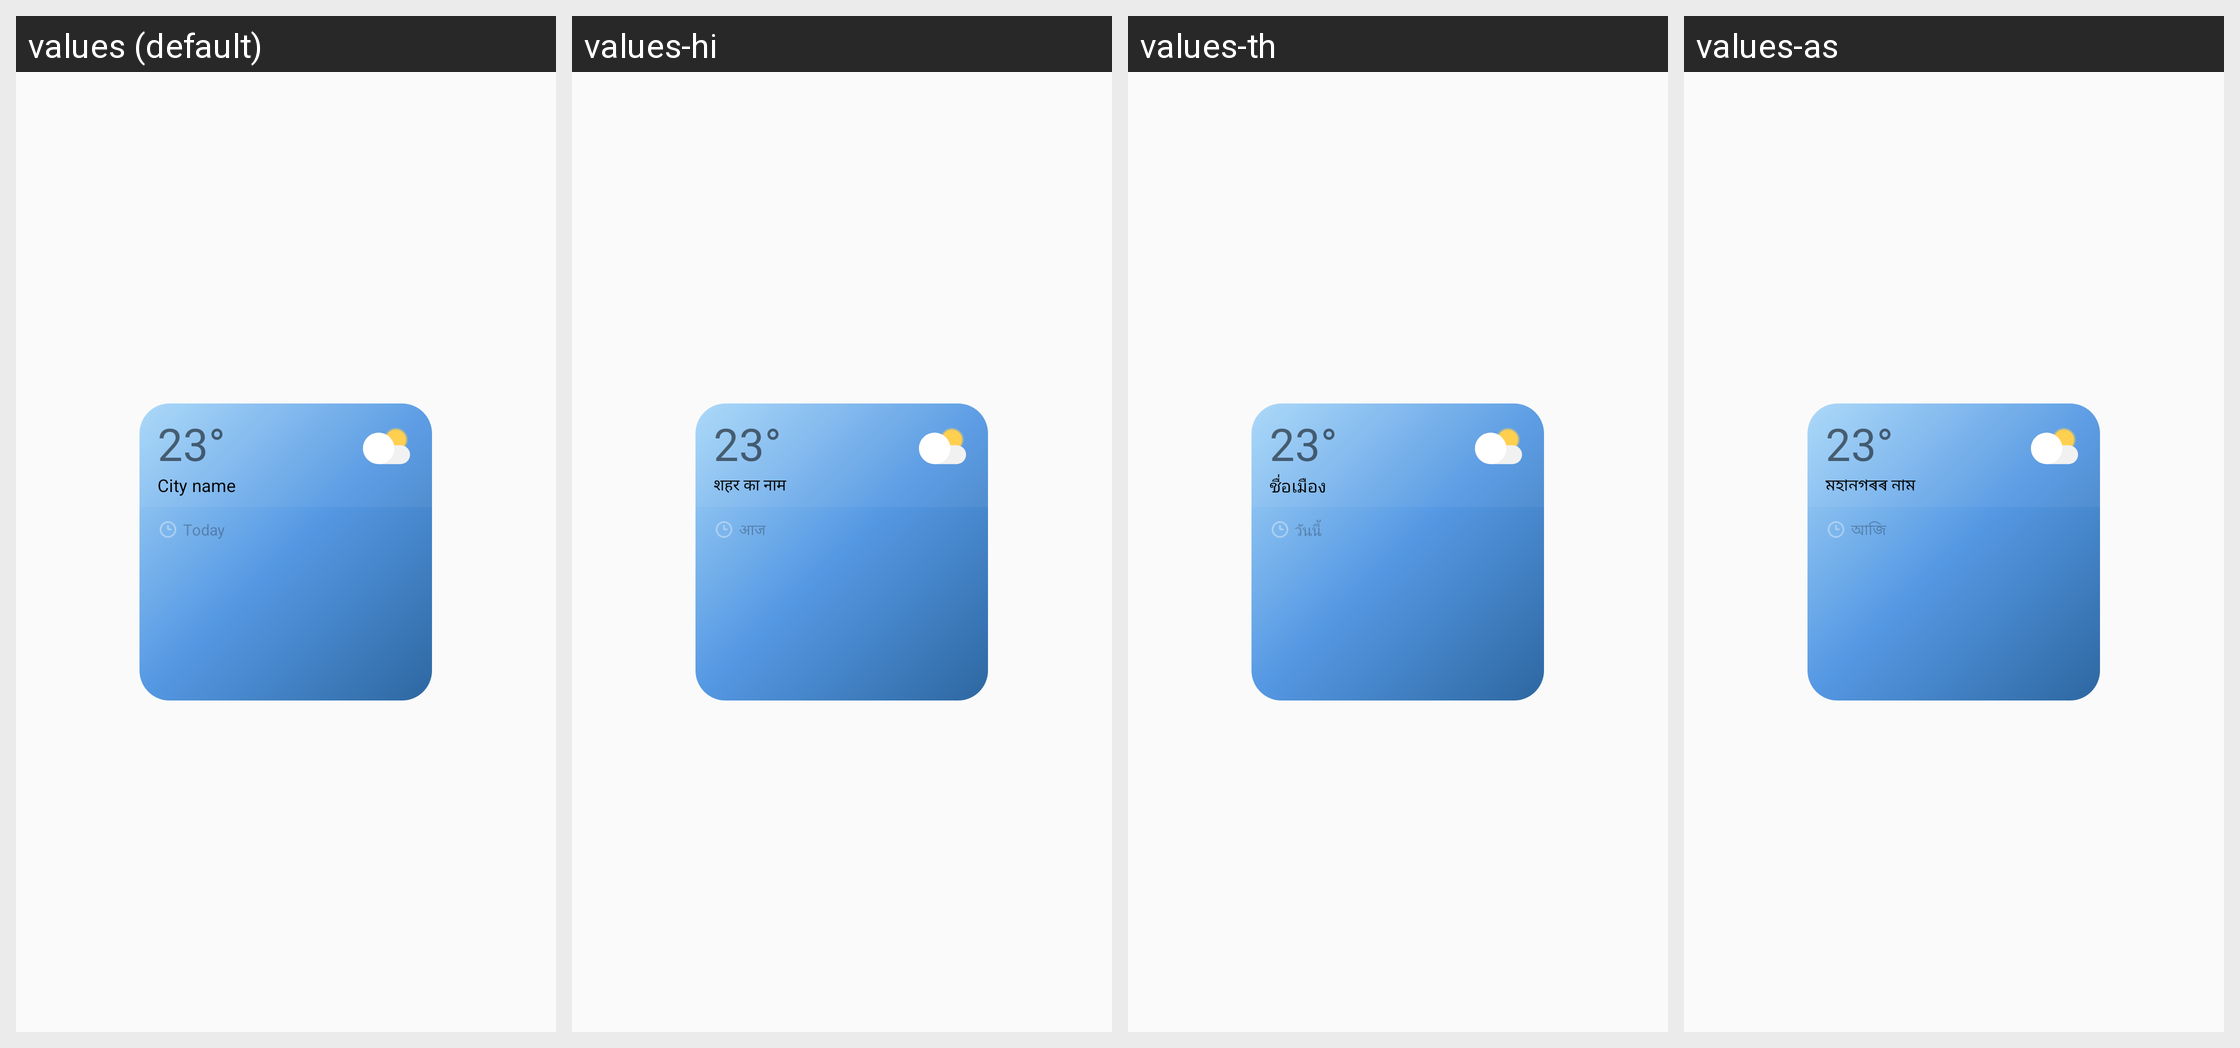

Translations of the strings shown on this Android screen, per locale in the grid:
Android screen res/layout/setting_insight_preview.xml rendered under 4 locales, left to right: values (default), values-hi, values-th, values-as. Device: Nexus 5 (rendered at 1080×1920; each locale shown at half size, 540×960, under a caption strip naming it); theme Weather.Theme.AppCompat.Weather.
Other locales in the repository, not shown: values-af, values-am, values-ar, values-az, values-az-rAZ, values-be, values-be-rBY, values-bg, values-bn, values-bn-rBD, values-bn-rIN, values-bo, values-bs, values-ca, values-cs, values-da, values-de, values-el, values-en, values-en-rCA, values-en-rDI, values-en-rGB, values-en-rIN, values-en-rPH, values-en-rUS, values-en-rXC, values-en-rZG, values-es, values-es-rES, values-es-rUS, values-et, values-et-rEE, values-eu, values-eu-rES, values-fa, values-fi, values-fr, values-fr-rCA, values-ga, values-gl, values-gl-rES, values-gu, values-gu-rIN, values-hr, values-hu, values-hy, values-hy-rAM, values-in, values-is, values-is-rIS, values-it, values-iw, values-ja, values-ka, values-ka-rGE, values-kk, values-kk-rKZ, values-km, values-km-rKH, values-kn, values-kn-rIN, values-ko, values-ky, values-ky-rKG, values-lo, values-lo-rLA, values-lt, values-lv, values-mk, values-mk-rMK, values-ml, values-ml-rIN, values-mn, values-mn-rMN, values-mr, values-mr-rIN, values-ms, values-ms-rMY, values-my, values-my-rMM, values-my-rZG, values-nb, values-ne, values-ne-rNP, values-nl, values-or, values-pa, values-pa-rIN, values-pl, values-pl-rSP, values-pt, values-pt-rBR, values-pt-rPT, values-ro, values-ru, values-si, values-si-rLK, values-sk, values-sl, values-sq, values-sq-rAL, values-sr, values-sv, values-sw, values-ta, values-ta-rIN, values-te, values-te-rIN, values-tg, values-tk, values-tl, values-tr, values-ug-rCN, values-uk, values-ur, values-ur-rPK, values-uz, values-uz-rUZ, values-vi, values-zh, values-zh-rCN, values-zh-rHK, values-zh-rTW, values-zu.
Strings drawn on this screen, with the default value and each locale's value (text and hints the layout hard-codes, and strings that could not be matched under every locale, appear in the picture but are not listed):

widget_location
  values: City name
  values-hi: शहर का नाम
  values-th: ชื่อเมือง
  values-as: মহানগৰৰ নাম

today
  values: Today
  values-hi: आज
  values-th: วันนี้
  values-as: আজি
